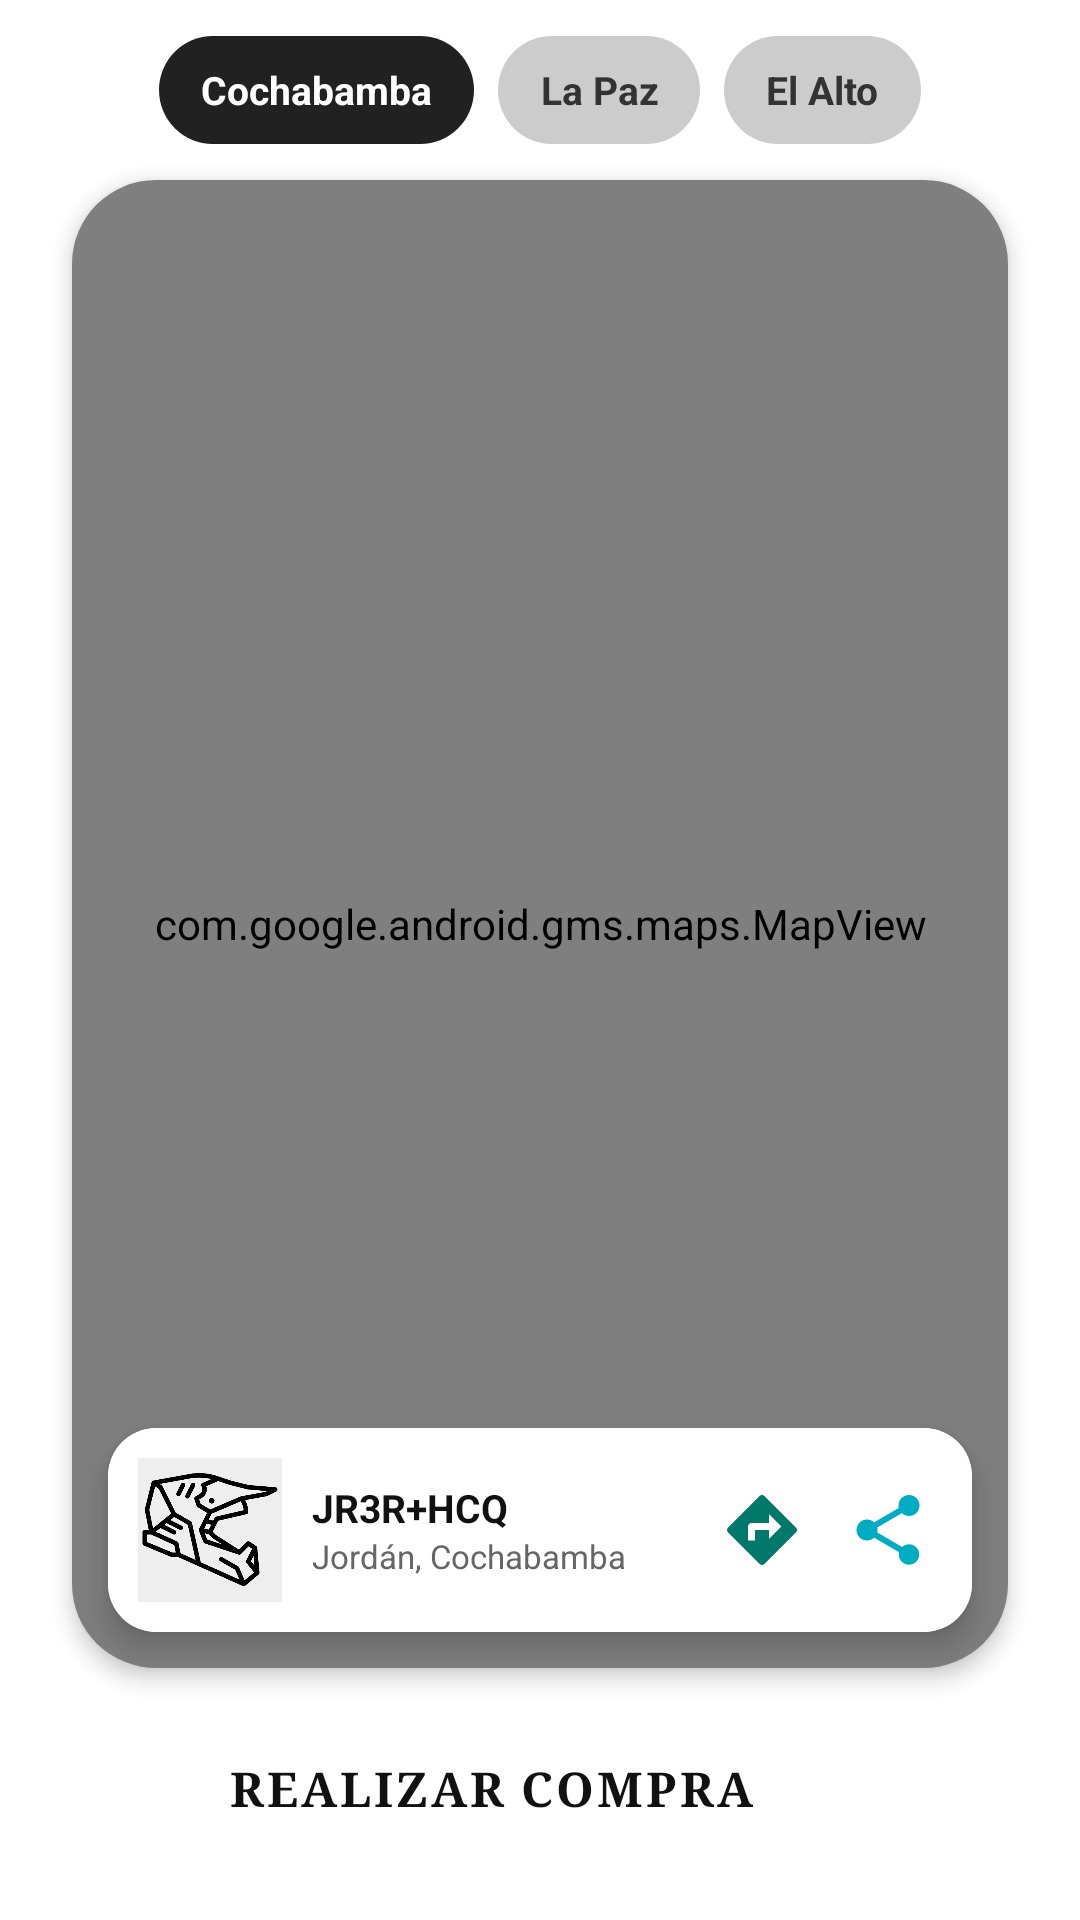

Write the Android layout XML for this screen, with the resource values it uses.
<!-- AndroidManifest.xml: application theme Theme.MiAPPBiker -->
<!-- res/layout/fragment_locations.xml -->
<?xml version="1.0" encoding="utf-8"?>
<androidx.constraintlayout.widget.ConstraintLayout xmlns:android="http://schemas.android.com/apk/res/android"
    xmlns:app="http://schemas.android.com/apk/res-auto"
    xmlns:tools="http://schemas.android.com/tools"
    android:layout_width="match_parent"
    android:layout_height="match_parent"
    android:background="#FFFFFF">

    
    <ImageView
        android:id="@+id/iv_map_watermark"
        android:layout_width="220dp"
        android:layout_height="220dp"
        android:alpha="0.18"
        android:scaleType="fitCenter"
        android:src="@drawable/bg_tire_draw"
        app:layout_constraintBottom_toBottomOf="parent"
        app:layout_constraintStart_toStartOf="parent"
        android:contentDescription="Watermark" />

    
    <LinearLayout
        android:id="@+id/ll_city_selector"
        android:layout_width="match_parent"
        android:layout_height="wrap_content"
        android:gravity="center"
        android:orientation="horizontal"
        android:paddingTop="12dp"
        app:layout_constraintTop_toTopOf="parent">

        <TextView
            android:id="@+id/btn_city_cbba"
            android:layout_width="wrap_content"
            android:layout_height="36dp"
            android:layout_marginHorizontal="4dp"
            android:background="@drawable/bg_pill_btn"
            android:backgroundTint="#212121"
            android:clickable="true"
            android:focusable="true"
            android:gravity="center"
            android:paddingHorizontal="14dp"
            android:text="Cochabamba"
            android:textColor="#FFFFFF"
            android:textSize="13sp"
            android:textStyle="bold" />

        <TextView
            android:id="@+id/btn_city_lapaz"
            android:layout_width="wrap_content"
            android:layout_height="36dp"
            android:layout_marginHorizontal="4dp"
            android:background="@drawable/bg_pill_btn"
            android:clickable="true"
            android:focusable="true"
            android:gravity="center"
            android:paddingHorizontal="14dp"
            android:text="La Paz"
            android:textColor="#333333"
            android:textSize="13sp"
            android:textStyle="bold" />

        <TextView
            android:id="@+id/btn_city_elalto"
            android:layout_width="wrap_content"
            android:layout_height="36dp"
            android:layout_marginHorizontal="4dp"
            android:background="@drawable/bg_pill_btn"
            android:clickable="true"
            android:focusable="true"
            android:gravity="center"
            android:paddingHorizontal="14dp"
            android:text="El Alto"
            android:textColor="#333333"
            android:textSize="13sp"
            android:textStyle="bold" />
    </LinearLayout>

    
    <androidx.cardview.widget.CardView
        android:id="@+id/card_map"
        android:layout_width="0dp"
        android:layout_height="0dp"
        android:layout_marginStart="24dp"
        android:layout_marginTop="12dp"
        android:layout_marginEnd="24dp"
        android:layout_marginBottom="16dp"
        app:cardCornerRadius="28dp"
        app:cardElevation="4dp"
        app:layout_constraintBottom_toTopOf="@id/btn_checkout"
        app:layout_constraintEnd_toEndOf="parent"
        app:layout_constraintStart_toStartOf="parent"
        app:layout_constraintTop_toBottomOf="@id/ll_city_selector">

        <FrameLayout
            android:layout_width="match_parent"
            android:layout_height="match_parent">

            
            <com.google.android.gms.maps.MapView
                android:id="@+id/map_view"
                android:layout_width="match_parent"
                android:layout_height="match_parent" />

            
            <androidx.cardview.widget.CardView
                android:layout_width="match_parent"
                android:layout_height="wrap_content"
                android:layout_gravity="bottom"
                android:layout_margin="12dp"
                app:cardCornerRadius="16dp"
                app:cardElevation="6dp">

                <LinearLayout
                    android:layout_width="match_parent"
                    android:layout_height="wrap_content"
                    android:background="#FFFFFF"
                    android:gravity="center_vertical"
                    android:orientation="horizontal"
                    android:padding="10dp">

                    <ImageView
                        android:id="@+id/iv_store_thumb"
                        android:layout_width="48dp"
                        android:layout_height="48dp"
                        android:background="#EEEEEE"
                        android:scaleType="centerCrop"
                        android:src="@drawable/img_casco"
                        android:contentDescription="Tienda" />

                    <LinearLayout
                        android:layout_width="0dp"
                        android:layout_height="wrap_content"
                        android:layout_marginStart="10dp"
                        android:layout_weight="1"
                        android:orientation="vertical">

                        <TextView
                            android:id="@+id/tv_store_code"
                            android:layout_width="wrap_content"
                            android:layout_height="wrap_content"
                            android:text="JR3R+HCQ"
                            android:textColor="#111111"
                            android:textSize="13sp"
                            android:textStyle="bold" />

                        <TextView
                            android:id="@+id/tv_store_address"
                            android:layout_width="wrap_content"
                            android:layout_height="wrap_content"
                            android:text="Jordán, Cochabamba"
                            android:textColor="#666666"
                            android:textSize="11sp" />
                    </LinearLayout>

                    
                    <ImageView
                        android:id="@+id/btn_map_directions"
                        android:layout_width="36dp"
                        android:layout_height="36dp"
                        android:layout_marginEnd="6dp"
                        android:background="?attr/selectableItemBackgroundBorderless"
                        android:clickable="true"
                        android:focusable="true"
                        android:padding="4dp"
                        android:src="@drawable/ic_directions"
                        android:contentDescription="Cómo llegar" />

                    
                    <ImageView
                        android:id="@+id/btn_map_share"
                        android:layout_width="36dp"
                        android:layout_height="36dp"
                        android:background="?attr/selectableItemBackgroundBorderless"
                        android:clickable="true"
                        android:focusable="true"
                        android:padding="4dp"
                        android:src="@drawable/ic_share"
                        android:contentDescription="Compartir" />
                </LinearLayout>
            </androidx.cardview.widget.CardView>
        </FrameLayout>
    </androidx.cardview.widget.CardView>

    
    <LinearLayout
        android:id="@+id/btn_checkout"
        android:layout_width="wrap_content"
        android:layout_height="wrap_content"
        android:layout_marginBottom="20dp"
        android:clickable="true"
        android:focusable="true"
        android:gravity="center_vertical"
        android:orientation="horizontal"
        android:padding="12dp"
        app:layout_constraintBottom_toBottomOf="parent"
        app:layout_constraintEnd_toEndOf="parent"
        app:layout_constraintStart_toStartOf="parent">

        <TextView
            android:layout_width="wrap_content"
            android:layout_height="wrap_content"
            android:fontFamily="serif"
            android:letterSpacing="0.06"
            android:text="REALIZAR COMPRA"
            android:textColor="#111111"
            android:textSize="16sp"
            android:textStyle="bold" />

        <ImageView
            android:layout_width="24dp"
            android:layout_height="24dp"
            android:layout_marginStart="8dp"
            android:src="@drawable/ic_arrow_forward"
            app:tint="#111111"
            android:contentDescription="Continuar compra" />
    </LinearLayout>

</androidx.constraintlayout.widget.ConstraintLayout>
<!-- resources referenced by this layout -->
<resources>
  <!-- drawable bg_pill_btn (drawable) -->
  <?xml version="1.0" encoding="utf-8"?>
  <ripple xmlns:android="http://schemas.android.com/apk/res/android"
      android:color="#BDBDBD">
      <item>
          <shape android:shape="rectangle">
              <solid android:color="#CCCCCC" />
              <corners android:radius="24dp" />
          </shape>
      </item>
  </ripple>
  <!-- drawable ic_directions (drawable) -->
  <vector xmlns:android="http://schemas.android.com/apk/res/android"
      android:width="24dp"
      android:height="24dp"
      android:viewportWidth="24"
      android:viewportHeight="24">
      <path
          android:fillColor="#00796B"
          android:pathData="M21.71,11.29l-9,-9c-0.39,-0.39 -1.02,-0.39 -1.41,0l-9,9c-0.39,0.39 -0.39,1.02 0,1.41l9,9c0.39,0.39 1.02,0.39 1.41,0l9,-9c0.39,-0.38 0.39,-1.01 0,-1.41zM14,14.5V12h-4v3H8v-4c0,-0.55 0.45,-1 1,-1h5V7.5l3.5,3.5 -3.5,3.5z" />
  </vector>
  <!-- drawable ic_share (drawable) -->
  <vector xmlns:android="http://schemas.android.com/apk/res/android"
      android:width="24dp"
      android:height="24dp"
      android:viewportWidth="24"
      android:viewportHeight="24">
      <path
          android:fillColor="#00ACC1"
          android:pathData="M18,16.08c-0.76,0 -1.44,0.3 -1.96,0.77L8.91,12.7c0.05,-0.23 0.09,-0.46 0.09,-0.7s-0.04,-0.47 -0.09,-0.7l7.05,-4.11c0.54,0.5 1.25,0.81 2.04,0.81 1.66,0 3,-1.34 3,-3s-1.34,-3 -3,-3 -3,1.34 -3,3c0,0.24 0.04,0.47 0.09,0.7L8.04,9.81C7.5,9.31 6.79,9 6,9c-1.66,0 -3,1.34 -3,3s1.34,3 3,3c0.79,0 1.5,-0.31 2.04,-0.81l7.12,4.16c-0.05,0.21 -0.08,0.43 -0.08,0.65 0,1.61 1.31,2.92 2.92,2.92s2.92,-1.31 2.92,-2.92c0,-1.61 -1.31,-2.92 -2.92,-2.92z" />
  </vector>
  <!-- drawable img_casco: png bitmap (drawable, 15512 bytes) -->
  <style name="Theme.MiAPPBiker" parent="Base.Theme.MiAPPBiker" />
  <style name="Base.Theme.MiAPPBiker" parent="Theme.Material3.DayNight.NoActionBar">
          <item name="android:windowBackground">@color/biker_bg</item>
          <item name="android:colorBackground">@color/biker_bg</item>
          <item name="colorSurface">@color/biker_surface</item>
          <item name="colorPrimary">@color/biker_green</item>
          <item name="android:windowAnimationStyle">@style/BikerActivityAnimation</item>
      </style>
  <color name="biker_bg">#FFFFFF</color>
  <color name="biker_surface">#FFFFFF</color>
  <color name="biker_green">#10B981</color>
  <style name="BikerActivityAnimation">
          <item name="android:activityOpenEnterAnimation">@anim/slide_in_right</item>
          <item name="android:activityOpenExitAnimation">@anim/slide_out_left</item>
          <item name="android:activityCloseEnterAnimation">@anim/slide_in_left</item>
          <item name="android:activityCloseExitAnimation">@anim/slide_out_right</item>
      </style>
</resources>
